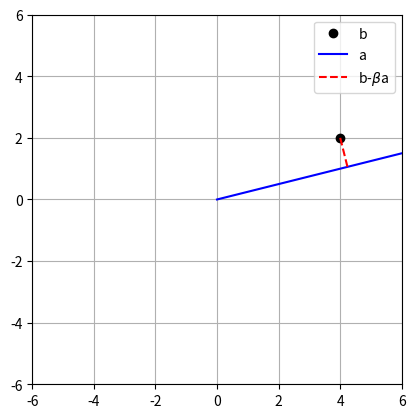

Here is the Python script that generated this plot:
import numpy as np
import matplotlib.pyplot as plt
import math
from mpl_toolkits.mplot3d import Axes3D



# point b
b = np.array([4,2])

# line a
a = np.array([ 8, 2 ])

# beta = mapping/ magnitude
beta = (a.T@b) / (a.T@a)

# draw!
plt.plot(b[0],b[1],'ko',label='b')
plt.plot([0, a[0]],[0, a[1]],'b',label='a')

# now plot projection line
plt.plot([b[0], beta*a[0]],[b[1], beta*a[1]],'r--',label=r'b-$\beta$a')
plt.axis('square')
plt.grid()
plt.legend()
plt.axis((-6, 6, -6, 6))

plt.show()